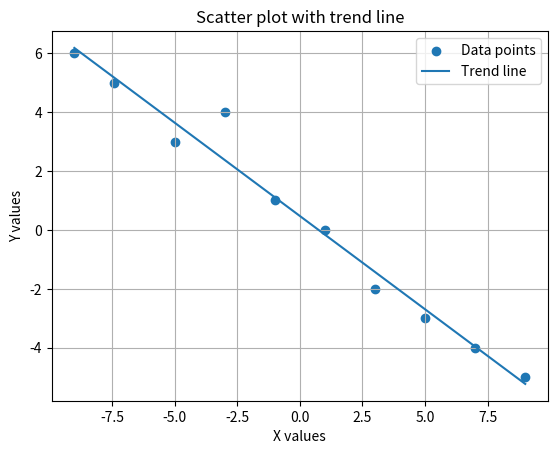

This chart was generated by the following Python code:
import numpy as np
import matplotlib.pyplot as plt

points = [
    (-9, 6),
    (-7.4, 5),
    (-5, 3),
    (-3, 4),
    (-1, 1),
    (1, 0),
    (3, -2),
    (5, -3),
    (7, -4),
    (9, -5)
]

x = np.array([p[0] for p in points])
y = np.array([p[1] for p in points])

r = np.corrcoef(x, y)[0, 1]
print("Pearson correlation coefficient r =", r)

# regression line
m, b = np.polyfit(x, y, 1)
y_line = m * x + b

plt.scatter(x, y, label="Data points")
plt.plot(x, y_line, label="Trend line")
plt.xlabel("X values")
plt.ylabel("Y values")
plt.title("Scatter plot with trend line")
plt.legend()
plt.grid(True)
plt.savefig("correlation_plot.png")
plt.show()
